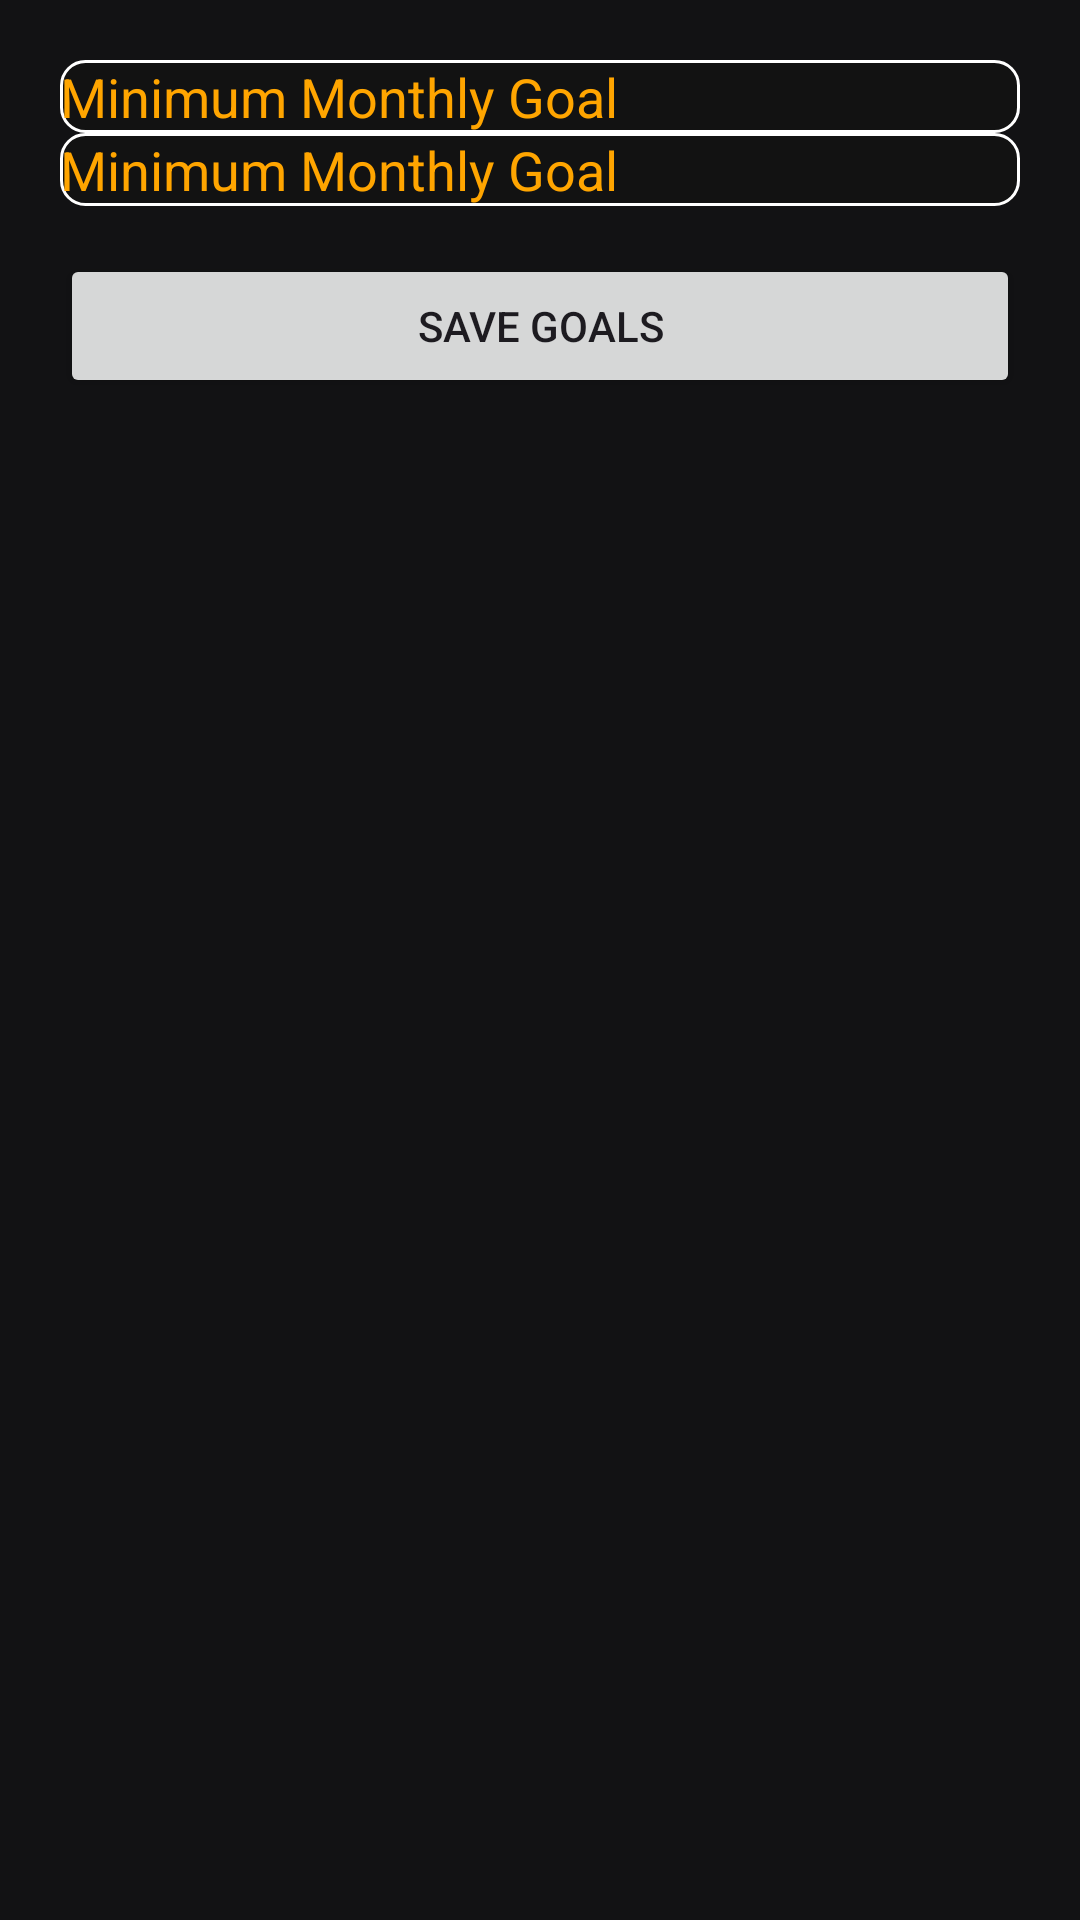

Layout XML and referenced resources for this Android screen:
<!-- AndroidManifest.xml: application theme Theme.SavoraBudgetApp -->
<!-- res/layout/fragment_budget.xml -->
<?xml version="1.0" encoding="utf-8"?>
<LinearLayout xmlns:android="http://schemas.android.com/apk/res/android"
    android:id="@+id/layout_budget"
    android:layout_width="match_parent"
    android:layout_height="match_parent"
    android:background="#121214"
    android:orientation="vertical"
    android:padding="20dp">

    <EditText
        android:id="@+id/etMaxGoal"
        android:layout_width="match_parent"
        android:layout_height="wrap_content"
        android:hint="Minimum Monthly Goal"
        android:inputType="numberDecimal"
        android:background="@drawable/rounded_edittext"
        android:textColor="#FFA500"
        android:textColorHint="#FFA500" />

    <EditText
        android:id="@+id/etMinGoal"
        android:layout_width="match_parent"
        android:layout_height="wrap_content"
        android:hint="Minimum Monthly Goal"
        android:inputType="numberDecimal"
        android:background="@drawable/rounded_edittext"
        android:textColor="#FFA500"
    android:textColorHint="#FFA500" />  


    <Button
        android:id="@+id/btnSaveGoal"
        android:layout_width="match_parent"
        android:layout_height="wrap_content"
        android:text="Save Goals"
        android:layout_marginTop="16dp"/>
</LinearLayout>
<!-- resources referenced by this layout -->
<resources>
  <!-- drawable rounded_edittext (drawable) -->
  <?xml version="1.0" encoding="utf-8"?>
  <shape xmlns:android="http://schemas.android.com/apk/res/android"
      android:shape="rectangle">
  
      
      <corners android:radius="8dp" />
  
      
      <stroke
          android:width="1dp"
          android:color="@color/cardview_light_background" />
  
      
      <solid android:color="@color/dark_background" />
  
  </shape>
  <style name="Theme.SavoraBudgetApp" parent="Base.Theme.SavoraBudgetApp" />
  <color name="dark_background">#121212</color>
  <style name="Base.Theme.SavoraBudgetApp" parent="Theme.Material3.DayNight.NoActionBar">
          
          
      </style>
</resources>
